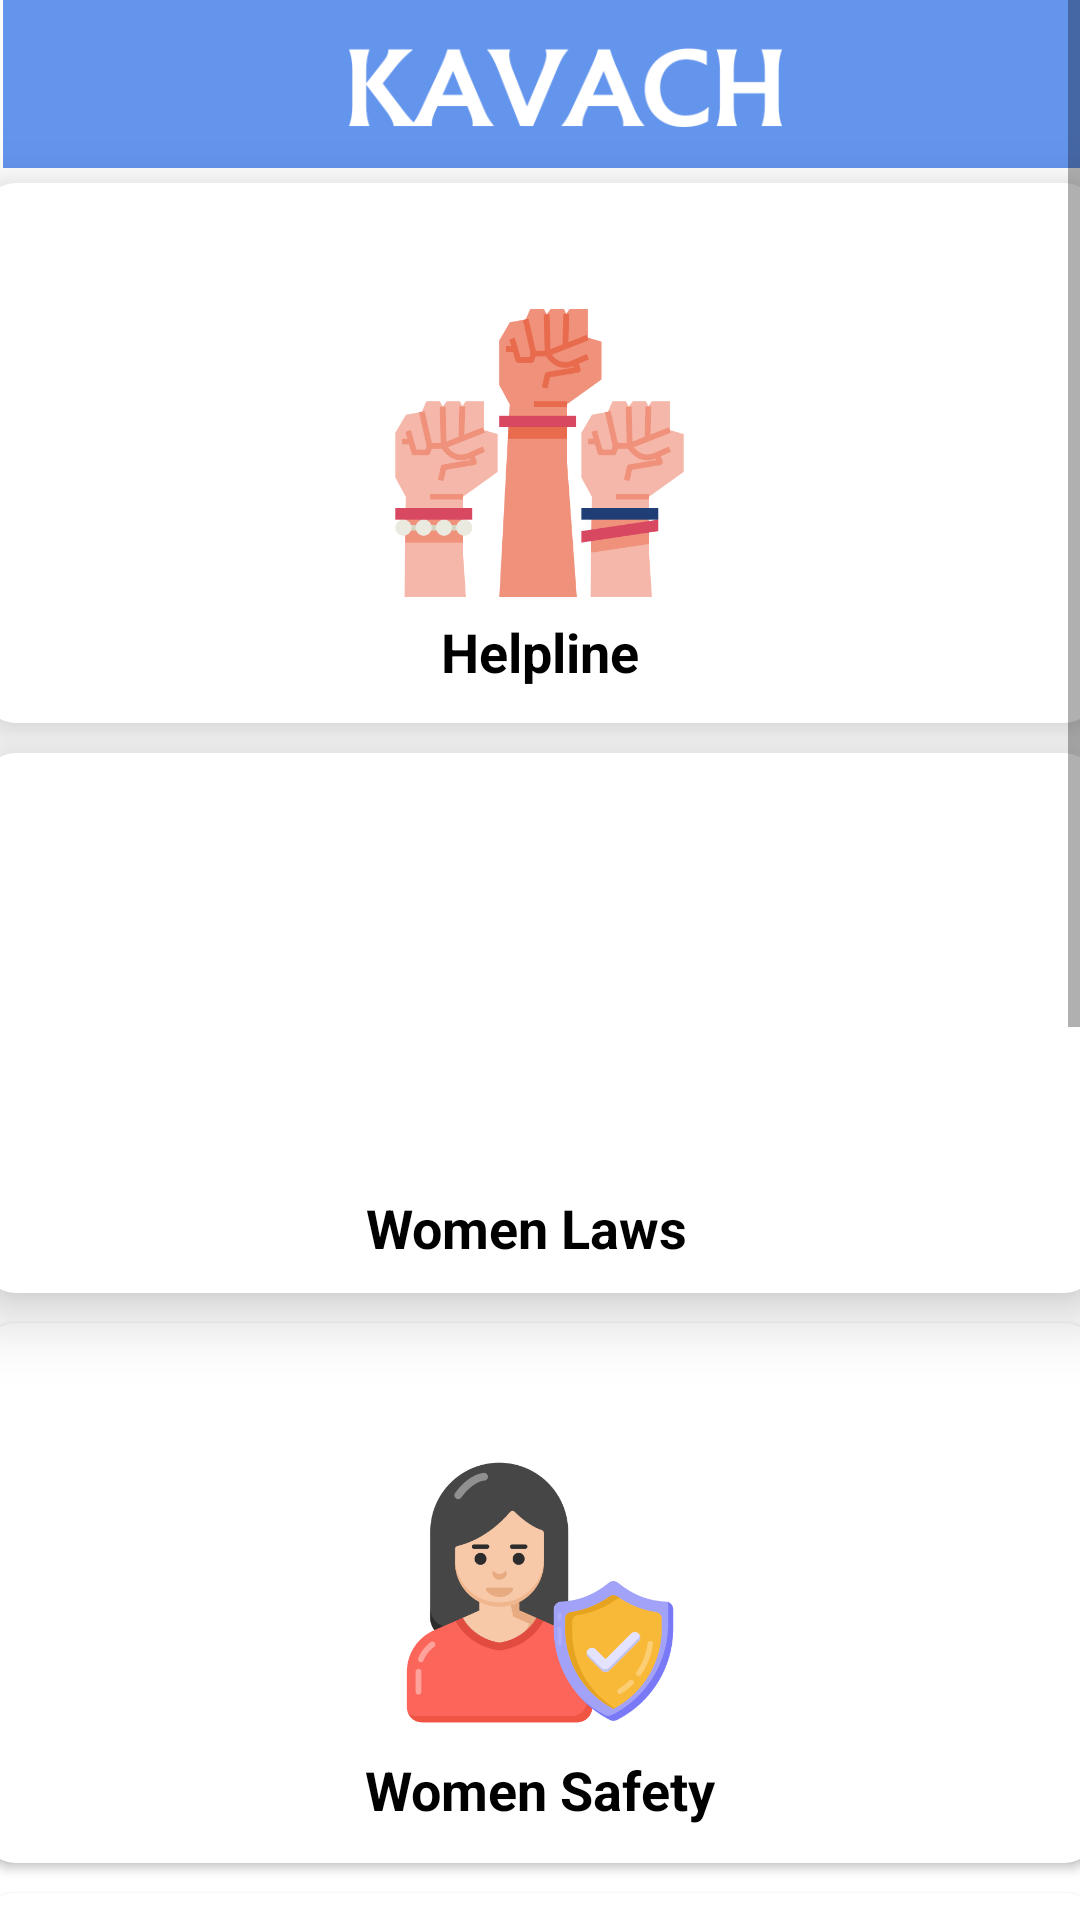

This screen was rendered from an Android layout file. Write that file and the resources it references.
<!-- AndroidManifest.xml: application theme Theme.Kavach -->
<!-- res/layout/fragment_home.xml -->
<?xml version="1.0" encoding="utf-8"?>
<ScrollView xmlns:android="http://schemas.android.com/apk/res/android"
    xmlns:tools="http://schemas.android.com/tools"
    android:layout_width="match_parent"
    android:layout_height="match_parent"
    xmlns:app="http://schemas.android.com/apk/res-auto"
    tools:context="com.Fragments.HomeFragment"
    android:background="@color/white">

    <LinearLayout
        android:layout_width="match_parent"
        android:layout_height="wrap_content"
        android:orientation="vertical">

        <androidx.appcompat.widget.Toolbar
            android:id="@+id/toolbar"
            android:layout_width="match_parent"
            android:layout_height="?attr/actionBarSize"
            android:layout_alignParentStart="true"
            android:layout_alignParentTop="true"
            android:layout_marginStart="1dp"
            android:background="#6495ED">

            <ImageView
                android:id="@+id/ivtoolbar"
                android:layout_width="match_parent"
                android:layout_height="50dp"
                android:layout_alignParentStart="true"
                android:layout_alignParentTop="true"
                android:layout_gravity="center"
                android:layout_marginStart="0dp"
                android:layout_marginTop="0dp"
                android:scaleType="centerCrop"
                android:src="@drawable/kavach" />

        </androidx.appcompat.widget.Toolbar>

        
        
        
        
        
        
        
        
        
        
        
        
        
        


        <androidx.cardview.widget.CardView
            android:id="@+id/cvhelp"
            app:cardBackgroundColor="@color/white"
            android:layout_width="370dp"
            android:layout_height="180dp"
            android:layout_margin="5dp"
            android:layout_gravity="center"
            app:cardElevation="12dp"
            app:cardCornerRadius="10dp"
            >

            <RelativeLayout
                android:layout_width="match_parent"
                android:layout_height="match_parent"
                >

                <ImageView
                    android:id="@+id/ivhelp"
                    android:layout_width="111dp"
                    android:layout_height="98dp"
                    android:layout_centerInParent="true"
                    android:src="@drawable/march"/>

                <TextView
                    android:id="@+id/tvhelp"
                    android:layout_width="120dp"
                    android:layout_height="wrap_content"
                    android:layout_below="@id/ivhelp"
                    android:layout_centerInParent="true"
                    android:layout_marginTop="5dp"
                    android:gravity="center"
                    android:text="Helpline"
                    android:textColor="@color/black"
                    android:textSize="18sp"
                    android:textStyle="bold" />
            </RelativeLayout>

        </androidx.cardview.widget.CardView>

        <androidx.cardview.widget.CardView
            android:id="@+id/cvlaw"
            app:cardBackgroundColor="@color/white"
            android:layout_width="370dp"
            android:layout_height="180dp"
            android:layout_margin="5dp"
            android:layout_gravity="center"
            app:cardElevation="12dp"
            app:cardCornerRadius="10dp">

            <RelativeLayout
                android:layout_width="match_parent"
                android:layout_height="match_parent">
                <ImageView
                    android:id="@+id/ivlaw"
                    android:layout_width="98dp"
                    android:layout_height="104dp"
                    android:layout_centerInParent="true"
                    android:src="@drawable/law" />

                <TextView
                    android:id="@+id/tvlaw"
                    android:layout_width="132dp"
                    android:layout_height="wrap_content"
                    android:layout_below="@id/ivlaw"
                    android:layout_alignParentEnd="true"
                    android:layout_centerVertical="true"
                    android:layout_marginTop="4dp"
                    android:layout_marginEnd="111dp"
                    android:text="Women Laws"
                    android:textColor="@color/black"
                    android:textSize="18sp"
                    android:textStyle="bold" />
            </RelativeLayout>

        </androidx.cardview.widget.CardView>

        <androidx.cardview.widget.CardView
            android:id="@+id/cvwsafety"
            android:layout_width="370dp"
            android:layout_height="180dp"
            android:layout_weight="1"
            app:cardBackgroundColor="@color/white"
            android:layout_margin="5dp"
            android:elevation="12dp"
            android:layout_gravity="center"
            app:cardCornerRadius="10dp">

            <RelativeLayout
                android:layout_width="match_parent"
                android:layout_height="match_parent">

                <ImageView
                    android:id="@+id/ivwsafety"
                    android:layout_width="98dp"
                    android:layout_height="97dp"
                    android:layout_centerInParent="true"
                    android:src="@drawable/wsafety" />

                <TextView
                    android:id="@+id/tvwsafety"
                    android:layout_width="wrap_content"
                    android:layout_height="wrap_content"
                    android:layout_below="@id/ivwsafety"
                    android:layout_centerHorizontal="true"
                    android:layout_marginTop="5dp"
                    android:text="Women Safety"
                    android:textColor="@color/black"
                    android:textSize="18sp"
                    android:textStyle="bold" />
            </RelativeLayout>
        </androidx.cardview.widget.CardView>
        <androidx.cardview.widget.CardView
            android:id="@+id/cvselfDefence"
            android:layout_width="370dp"
            android:layout_height="180dp"
            android:layout_weight="1"
            app:cardBackgroundColor="@color/white"
            android:layout_margin="5dp"
            android:elevation="12dp"
            android:layout_gravity="center"
            app:cardCornerRadius="10dp">

            <RelativeLayout
                android:layout_width="match_parent"
                android:layout_height="match_parent">

                <ImageView
                    android:id="@+id/ivselfDefence"
                    android:layout_width="109dp"
                    android:layout_height="110dp"
                    android:layout_centerInParent="true"
                    android:src="@drawable/karate" />

                <TextView
                    android:id="@+id/tvselfDefence"
                    android:layout_width="match_parent"
                    android:layout_height="wrap_content"
                    android:layout_below="@id/ivselfDefence"
                    android:layout_centerHorizontal="true"
                    android:layout_marginTop="5dp"
                    android:gravity="center"
                    android:text="Self Defence"
                    android:textColor="@color/black"
                    android:textSize="18sp"
                    android:textStyle="bold" />
            </RelativeLayout>
        </androidx.cardview.widget.CardView>

        <androidx.cardview.widget.CardView
            android:id="@+id/cvnews"
            android:layout_width="370dp"
            android:layout_height="180dp"
            android:layout_weight="1"
            app:cardBackgroundColor="@color/white"
            android:layout_margin="5dp"
            android:elevation="12dp"
            android:layout_gravity="center"
            app:cardCornerRadius="10dp">

            <RelativeLayout
                android:layout_width="match_parent"
                android:layout_height="match_parent">

                <ImageView
                    android:id="@+id/ivnews"
                    android:layout_width="98dp"
                    android:layout_height="97dp"
                    android:layout_centerInParent="true"
                    android:src="@drawable/news" />

                <TextView
                    android:id="@+id/tvnews"
                    android:layout_width="wrap_content"
                    android:layout_height="wrap_content"
                    android:layout_below="@id/ivnews"
                    android:layout_centerHorizontal="true"
                    android:layout_marginTop="5dp"
                    android:text="News"
                    android:textColor="@color/black"
                    android:textSize="18sp"
                    android:textStyle="bold" />
            </RelativeLayout>
        </androidx.cardview.widget.CardView>

        <androidx.cardview.widget.CardView
            android:id="@+id/cvanon"
            android:layout_width="370dp"
            android:layout_height="180dp"
            android:layout_weight="1"
            app:cardBackgroundColor="@color/white"
            android:layout_margin="5dp"
            android:elevation="12dp"
            android:layout_gravity="center"
            app:cardCornerRadius="10dp">

            <RelativeLayout
                android:layout_width="match_parent"
                android:layout_height="match_parent">

                <ImageView
                    android:id="@+id/ivanon"
                    android:layout_width="109dp"
                    android:layout_height="110dp"
                    android:layout_centerInParent="true"
                    android:src="@drawable/anon" />

                <TextView
                    android:id="@+id/tvanon"
                    android:layout_width="match_parent"
                    android:layout_height="wrap_content"
                    android:layout_below="@id/ivanon"
                    android:layout_centerHorizontal="true"
                    android:layout_marginTop="5dp"
                    android:gravity="center"
                    android:text="Anonymous Forum"
                    android:textColor="@color/black"
                    android:textSize="18sp"
                    android:textStyle="bold" />
            </RelativeLayout>
        </androidx.cardview.widget.CardView>


    </LinearLayout>

</ScrollView>
<!-- resources referenced by this layout -->
<resources>
  <color name="black">#000000</color>
  <color name="white">#FFFFFFFF</color>
  <!-- drawable anon: png bitmap (drawable, 26416 bytes) -->
  <!-- drawable karate: png bitmap (drawable, 22718 bytes) -->
  <!-- drawable kavach: png bitmap (drawable, 11653 bytes) -->
  <!-- drawable march: png bitmap (drawable, 25170 bytes) -->
  <!-- drawable news: png bitmap (drawable, 13379 bytes) -->
  <!-- drawable wsafety: png bitmap (drawable, 34760 bytes) -->
  <style name="Theme.Kavach" parent="Theme.MaterialComponents.DayNight.DarkActionBar">
          
          <item name="colorPrimary">@color/purple_500</item>
          <item name="colorPrimaryVariant">@color/purple_700</item>
          <item name="colorOnPrimary">@color/white</item>
          
          <item name="colorSecondary">@color/teal_200</item>
          <item name="colorSecondaryVariant">@color/teal_700</item>
          <item name="colorOnSecondary">@color/black</item>
          
          <item name="android:statusBarColor">?attr/colorPrimaryVariant</item>
          
      </style>
  <color name="purple_500">#6495ED</color>
  <color name="purple_700">#6495ED</color>
  <color name="teal_200">#6495ED</color>
  <color name="teal_700">#6495ED</color>
</resources>
